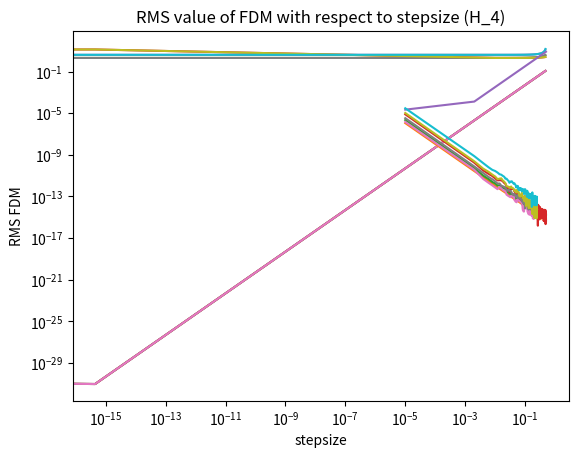

The script that saved this image:
# [redacted]
# Variational Monte Carlo Methods to solve the Schröndinger Equation

import numpy as np
import matplotlib.pyplot as plt

## 2.1 - Finite Difference Method to find the Local Energy of SHO.

# Define the first 4 Hermite Polynomials
hermite_coeffs = [[1, 0, 0, 0, 0], [0, 2, 0, 0, 0], [-2, 0, 4, 0, 0], [0, -12, 0, 8, 0],
                  [12, 0, -48, 0, 16]]

def polynomial(x, coeff):
    """
    Creates a polynomial by summing monomials with specified coefficients.

    Args:
    x - (float): The independent variable value
    coeff - (list): The coefficients in increasing order of monomial.
    """
    n = len(coeff)
    terms = []
    for i in range(n):
        term = coeff[i] * (x ** i)
        terms.append(term)
    terms_array = np.array(terms)
    poly = np.sum(terms_array)
    return poly

def finite_difference(stepsize, range_val, level):
    """
    Approximates the second derivative of the Hermitian functions defined
    earlier with the central midpoint difference method. Truncation on the
    quadratic term.

    Args:
    stepsize - (float): The stepsize in the FD method.
    range_val - (list): The beggining and end points of the independent variable.
    level - (int): The order of the Hermite polynomial to be differentiated.
    """
    x_0 = range_val[0]
    x_f = range_val[-1]
    samples = np.arange(x_0, x_f, stepsize)
    n = len(samples)
    func_vals = []

    for i in range(n):
        term = polynomial(samples[i], hermite_coeffs[level])
        func_vals.append(term)
    func_vals = np.array(func_vals)
    sec_der_vals = (func_vals[2:] - 2 * func_vals[1:-1] + func_vals[:-2]) / (stepsize ** 2)
    samples_inner = samples[1:-1]
    func_inner    = func_vals[1:-1]
    terms = -0.5 * sec_der_vals / func_inner

    return samples_inner, terms, sec_der_vals

def finite_difference_fourth(stepsize, range_val, level):
    """
    Approximates the second derivative of the Hermitian functions defined
    earlier with the central midpoint difference method. Truncation on the
    quartic term.

    Args:
    stepsize - (float): The stepsize in the FD method.
    range_val - (list): The beggining and end points of the independent variable.
    level - (int): The order of the Hermite polynomial to be differentiated.
    """

    x_0 = range_val[0]
    x_f = range_val[-1]
    samples = np.arange(x_0, x_f, stepsize)
    n = len(samples)
    func_vals = []

    for i in range(n):
        term = polynomial(samples[i], hermite_coeffs[level])
        func_vals.append(term)
    func_vals = np.array(func_vals)

    sec_der_vals = []
    for i in range(2, n - 2):
        fpp = (
            -func_vals[i+2]
            + 16 * func_vals[i+1]
            - 30 * func_vals[i]
            + 16 * func_vals[i-1]
            - func_vals[i-2]
        ) / (12 * stepsize**2)
        sec_der_vals.append(fpp)
    sec_der_vals = np.array(sec_der_vals)

    samples_inner = samples[2:-2]
    func_inner = func_vals[2:-2]
    terms = -0.5 * sec_der_vals / func_inner

    return samples_inner, terms, sec_der_vals


def analytical_second_derivative(x, coeffs):
    """
    Returns the values computed from the analytical calculation of the
    second derivative of any polynomial.

    Args:
    x  - (list): The array you wish to calculate the derivative at.
    coeffs - (list): The coefficients in increasing order of monomial.
    """
    n = len(coeffs)
    result = 0
    for k in range(2, n):
        result += k * (k - 1) * coeffs[k] * x**(k-2)
    return result

def err_finite_diff(range_stepsizes, num_stepsizes, range_val, level, coeffs, method):
    """
    Compute and plot the FDM's error with respect to the analytical derivative.

    Args:
    stepsize - (float): The stepsize in the FD method.
    range_val - (list): The beggining and end points of the independent variable.
    level - (int): The order of the Hermite polynomial to be differentiated.
    coeffs - (list): The coefficients in increasing order of monomial.
    method: defines if use fourth trunaction (==1) or not (else).
    """
    stepsizes_array = np.linspace(range_stepsizes[0], range_stepsizes[-1], num_stepsizes)
    n = len(stepsizes_array)
    rms_fdm_list = []

    for i in range(n):
        if method == 1:
            x_vals, other, y_vals = finite_difference_fourth(stepsizes_array[i], range_val, level)
        else:
            x_vals, other, y_vals = finite_difference(stepsizes_array[i], range_val, level)

        exact_der_vals = analytical_second_derivative(x_vals, coeffs[level])
        fdm_err = y_vals - exact_der_vals
        rms_fdm = np.sqrt(np.mean(fdm_err ** 2))
        rms_fdm_list.append(rms_fdm)

    rms_fdm_list = np.array(rms_fdm_list)
    mask = rms_fdm_list > 0
    steps = stepsizes_array[mask]
    errors = rms_fdm_list[mask]
    if level >=2:
        slope, c = np.polyfit(np.log(steps), np.log(errors), 1)
        print(f'The slope of the relation is {np.round(slope, decimals=2)}.')

    plt.loglog(steps, errors)
    plt.grid()
    plt.xlabel('stepsize')
    plt.ylabel("RMS FDM")
    plt.title(f"RMS value of FDM with respect to stepsize (H_{level})")
    plt.show()

    return stepsizes_array, rms_fdm_list

def plot_2ndterm(stepsize, range_val, coeffs):
    """
    Plots the results from the first-term calculation for the SHO S.E. obtained
    from the forwards difference method.

    Args:
    coeffs - (list): list of lists of coefficients for each polynomial.
    """
    num_polys = len(coeffs)
    for i in range(num_polys):
        x_vals_i, y_vals_i, other = finite_difference(stepsize, range_val, i)
        plt.plot(x_vals_i, y_vals_i)
        plt.grid()
        plt.xlabel('x')
        plt.ylabel("H''(x)")
        plt.title(f'Hermite polynomial H_{i} second derivative')
        plt.show()

def local_energy(stepsize, range_val, level, method):
    """
    Compute the local energy of a specific wavefunction.

    Args:
    stepsize - (float): Stepsize at which to sample the FDM.
    range_val - (list): Range of x-values at which evaluate the wavefunction.
    level - (int): Order of the Hermite Polynomial [0 -> 4].
    method - (bool): Whether to use fourth order truncation (==1) or second (else).
    """
    if method == 1:
        x_vals, y_vals_first, other = finite_difference_fourth(stepsize, range_val, level)
    else:
        x_vals, y_vals_first, other = finite_difference(stepsize, range_val, level)

    y_vals_sec = 0.5 * (x_vals ** 2)
    l_energy = y_vals_first + y_vals_sec
    return x_vals, l_energy

def plot_local_energy(stepsize, range_val, coeffs, method):
    """
    Plot said local energy.

    Args:
    stepsize - (float): Stepsize at which to sample the FDM.
    range_val - (list): Range of x-values at which evaluate the wavefunction.
    level - (int): Order of the Hermite Polynomial [0 -> 4].
    method - (bool): Whether to use fourth order truncation (==1) or second (else).
    """
    num_polys = len(coeffs)
    for i in range(num_polys):
        x_vals_i, y_vals_i = local_energy(stepsize, range_val, i, method)
        plt.plot(x_vals_i, y_vals_i)
        plt.grid()
        plt.xlabel('x')
        plt.ylabel("E_l")
        plt.title(f'Local Energy (E_l) for the {i} wavefunction, method {method}')
        plt.show()

## Scripting the first section, we have:

# Numerical evalutation of the local energies with both 2nd and 4th order truncation:
n_hermite = len(hermite_coeffs)

x_vals_second_le = []
local_energy_second_vals = []
for i in range(n_hermite):
    x_vals_le_second_i, local_energy_vals_second_i = local_energy(0.01, [-0.5, 0.5], i, 1)
    x_vals_second_le.append(x_vals_le_second_i)
    local_energy_second_vals.append(local_energy_vals_second_i)

x_vals_second_le = np.array(x_vals_second_le)
local_energy_second_vals = np.array(local_energy_second_vals)

x_vals_fourth_le = []
local_energy_fourth_vals = []
for i in range(n_hermite):
    x_vals_le_fourth_i, local_energy_vals_fourth_i = local_energy(0.01, [-0.5, 0.5], i, 1)
    x_vals_fourth_le.append(x_vals_le_fourth_i)
    local_energy_fourth_vals.append(local_energy_vals_fourth_i)

x_vals_fourth_le = np.array(x_vals_fourth_le)
local_energy_fourth_vals = np.array(local_energy_fourth_vals)

# Plotting of these local energies:
plot_local_energy(0.01, [-0.5, 0.5], hermite_coeffs, 1)
plot_local_energy(0.01, [-0.5, 0.5], hermite_coeffs, 0)

# Calculating the RMS error on these calculations, for 2nd order and 4th order truncations:

stepsize_vals_second = []
err_vals_second = []
for i in range(n_hermite):
    stepsize_vals_second_i, err_vals_second_i = err_finite_diff([1e-5, 1], 500,
                                                [-0.5, 0.5], i, hermite_coeffs, 0)
    stepsize_vals_second.append(stepsize_vals_second_i)
    err_vals_second.append(err_vals_second_i)

stepsize_vals_second = np.array(stepsize_vals_second)
err_vals_second = np.array(err_vals_second)

stepsize_vals_fourth = []
err_vals_fourth = []
for i in range(n_hermite):
    stepsize_vals_fourth_i, err_vals_fourth_i = err_finite_diff([1e-5, 1], 500,
                                                [-0.5, 0.5], i, hermite_coeffs, 1)
    stepsize_vals_fourth.append(stepsize_vals_fourth_i)
    err_vals_fourth.append(err_vals_fourth_i)

stepsize_vals_fourth = np.array(stepsize_vals_fourth)
err_vals_fourth = np.array(err_vals_fourth)
